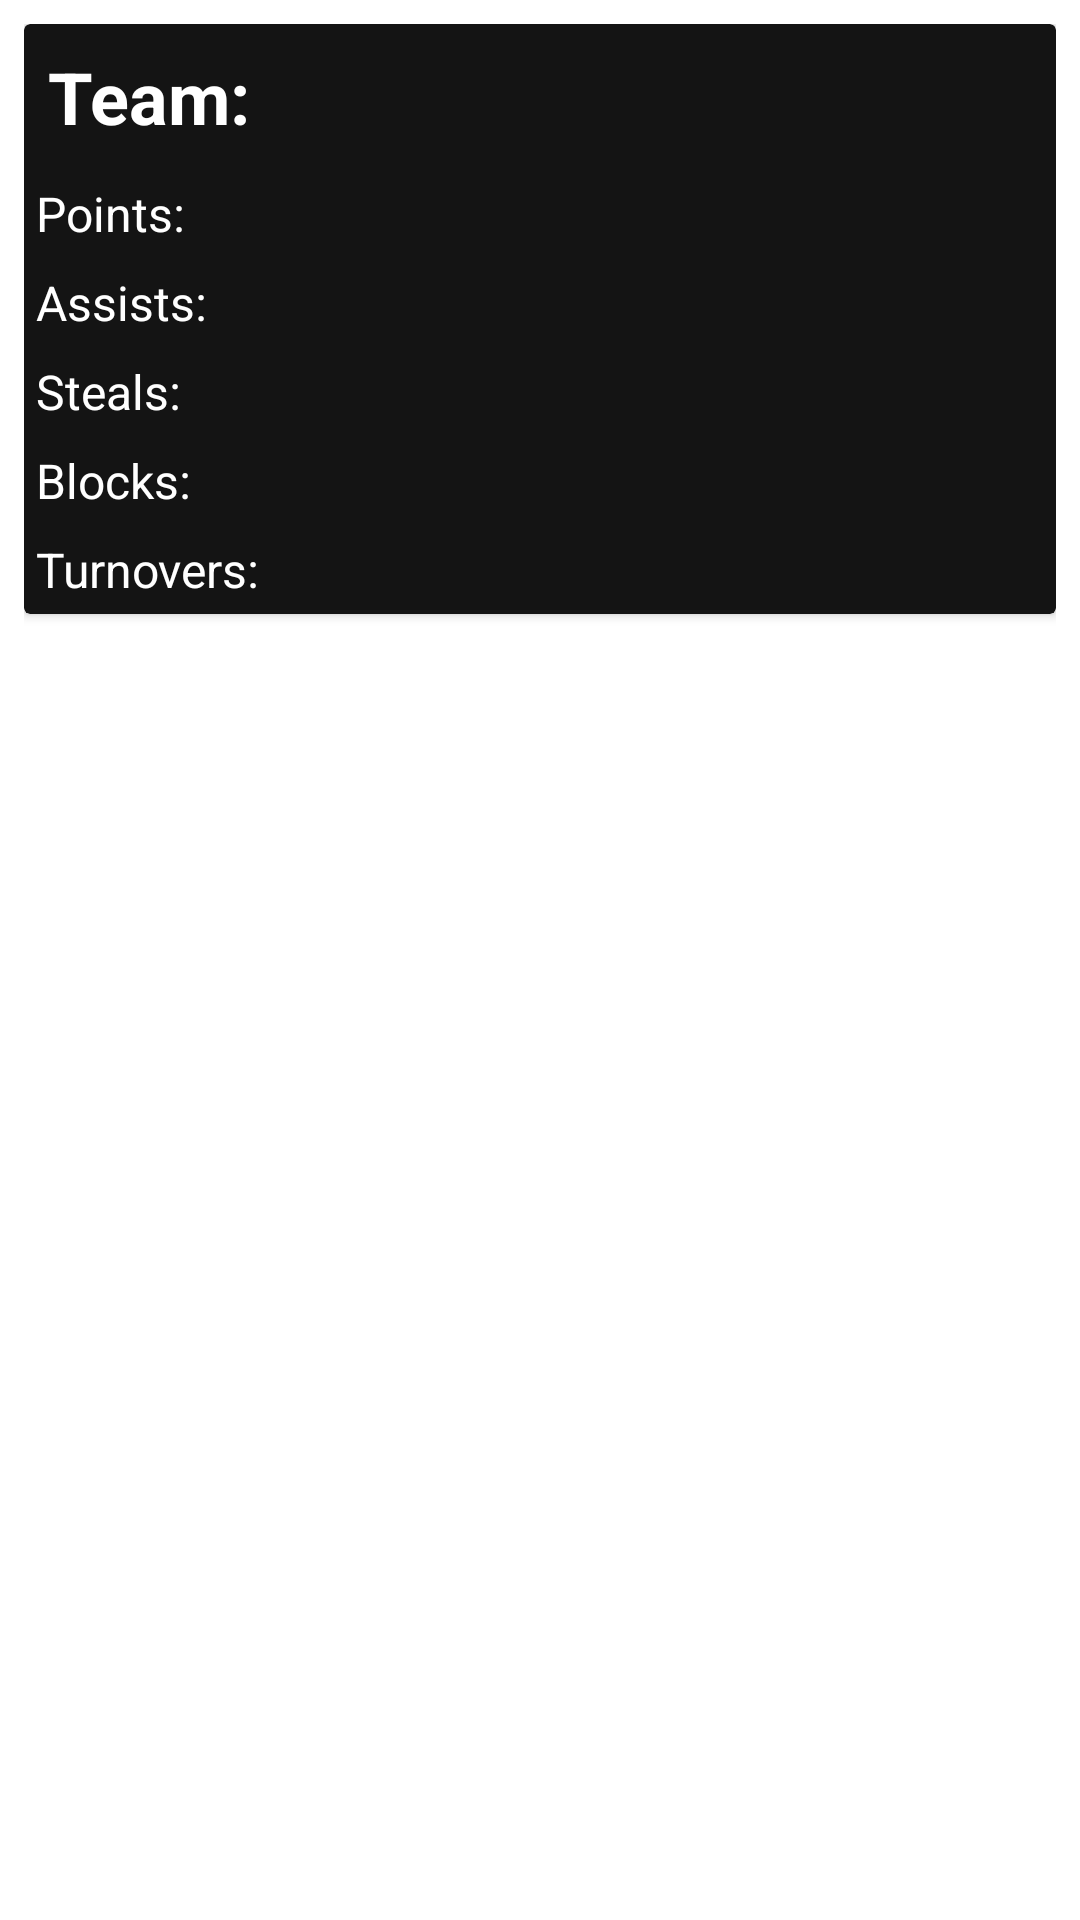

Write the Android layout XML for this screen, with the resource values it uses.
<!-- AndroidManifest.xml: application theme Theme.NBAStatsApp -->
<!-- res/layout/fragment_team.xml -->
<?xml version="1.0" encoding="utf-8"?>
<FrameLayout xmlns:android="http://schemas.android.com/apk/res/android"
    android:layout_width="match_parent"
    android:layout_height="wrap_content"
    xmlns:app="http://schemas.android.com/apk/res-auto"
    android:layout_margin="8dp"
    android:padding="8dp">

    <androidx.cardview.widget.CardView
        android:layout_width="match_parent"
        android:layout_height="wrap_content"
        app:cardBackgroundColor="@color/grey"
        android:clipChildren="false"
        android:clipToPadding="false"
        android:elevation="4dp"
        android:padding="16dp">

        <LinearLayout
            android:layout_width="match_parent"
            android:layout_height="wrap_content"
            android:orientation="vertical">
            
            <TextView
                android:id="@+id/teamName"
                android:layout_width="wrap_content"
                android:layout_height="wrap_content"
                android:text="Team:"
                android:textSize="24sp"
                android:textStyle="bold"
                android:textColor="@android:color/white"
                android:padding="8dp"/>

            
            <TextView
                android:id="@+id/pointsTextView"
                android:layout_width="wrap_content"
                android:layout_height="wrap_content"
                android:text="Points:"
                android:textSize="16sp"
                android:textColor="@android:color/white"
                android:padding="4dp"/>

            
            <TextView
                android:id="@+id/assistsTextView"
                android:layout_width="wrap_content"
                android:layout_height="wrap_content"
                android:text="Assists:"
                android:textSize="16sp"
                android:textColor="@android:color/white"
                android:padding="4dp"/>

            
            <TextView
                android:id="@+id/stealsTextView"
                android:layout_width="wrap_content"
                android:layout_height="wrap_content"
                android:text="Steals:"
                android:textSize="16sp"
                android:textColor="@android:color/white"
                android:padding="4dp"/>

            
            <TextView
                android:id="@+id/blocksTextView"
                android:layout_width="wrap_content"
                android:layout_height="wrap_content"
                android:text="Blocks:"
                android:textSize="16sp"
                android:textColor="@android:color/white"
                android:padding="4dp"/>

            
            <TextView
                android:id="@+id/turnoversTextView"
                android:layout_width="wrap_content"
                android:layout_height="wrap_content"
                android:text="Turnovers:"
                android:textSize="16sp"
                android:textColor="@android:color/white"
                android:padding="4dp"/>

        </LinearLayout>
    </androidx.cardview.widget.CardView>
</FrameLayout>
<!-- resources referenced by this layout -->
<resources>
  <color name="grey">#141414</color>
  <style name="Theme.NBAStatsApp" parent="Theme.MaterialComponents.DayNight.DarkActionBar">
          
          <item name="colorPrimary">@color/black</item>
          <item name="colorPrimaryVariant">@color/black</item>
          <item name="colorOnPrimary">@color/white</item>
          
          <item name="colorSecondary">@color/teal_200</item>
          <item name="colorSecondaryVariant">@color/teal_700</item>
          <item name="colorOnSecondary">@color/black</item>
          
          <item name="android:statusBarColor">?attr/colorPrimaryVariant</item>
      </style>
  <color name="black">#000000</color>
  <color name="white">#FFFFFF</color>
  <color name="teal_200">#444434</color>
  <color name="teal_700">#444434</color>
</resources>
